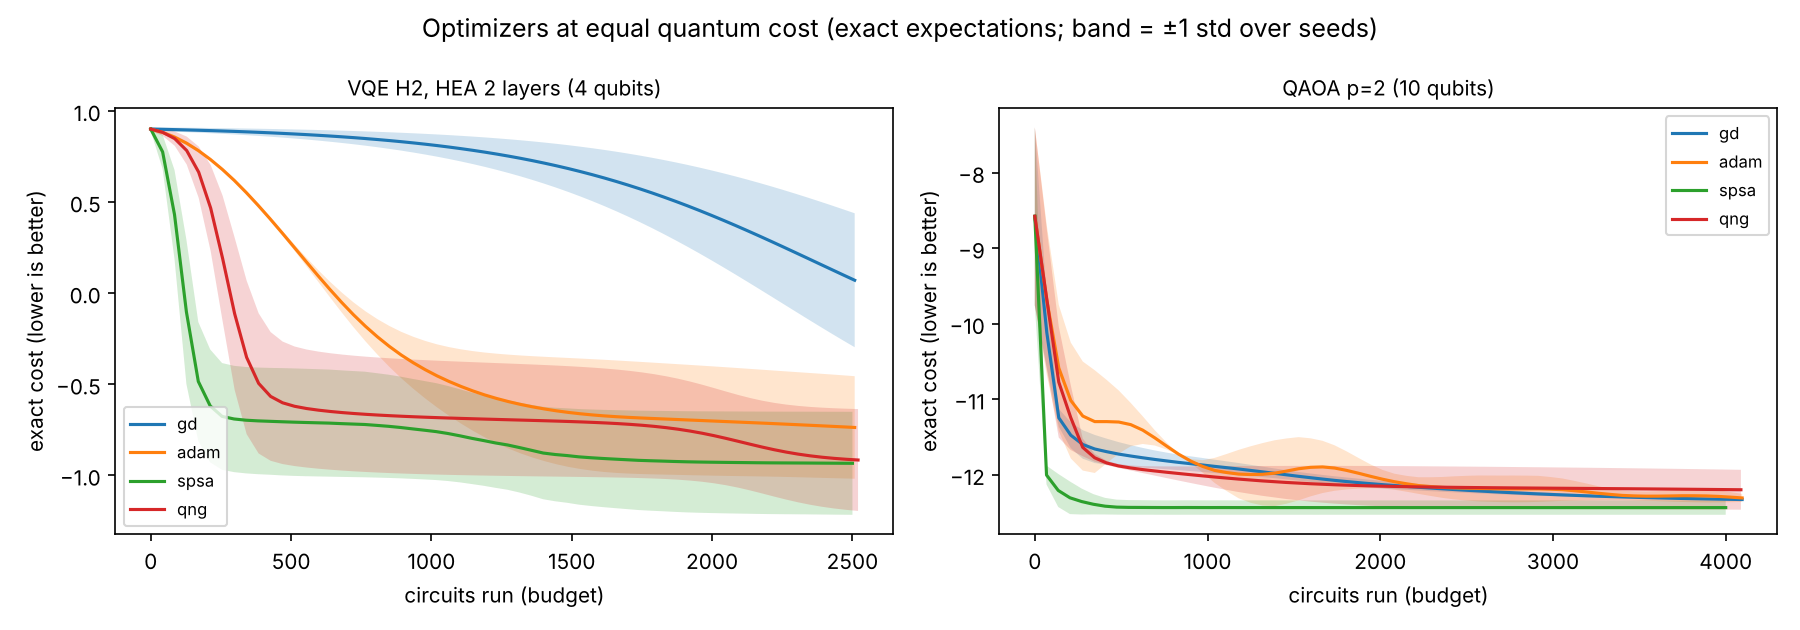

The data file committed next to this chart (first rows):
problem, method, stepsize, shots, budget_circuits, seeds, final_cost_mean, final_cost_std, target, gap_mean
QAOA p=2 (10 qubits), gd, 0.03, exact, 4000, 3, -12.33, 0.0076, -14, 1.673
QAOA p=2 (10 qubits), gd, 0.03, 1000, 4000, 3, -12.32, 0.0079, -14, 1.676
QAOA p=2 (10 qubits), adam, 0.1, exact, 4000, 3, -12.31, 0.0529, -14, 1.694
QAOA p=2 (10 qubits), adam, 0.1, 1000, 4000, 3, -12.32, 0.0426, -14, 1.682
QAOA p=2 (10 qubits), spsa, 0.3, exact, 4000, 3, -12.43, 0.0952, -14, 1.566
QAOA p=2 (10 qubits), spsa, 0.3, 1000, 4000, 3, -12.49, 0.0942, -14, 1.505
QAOA p=2 (10 qubits), qng, 0.1, exact, 4000, 3, -12.2, 0.264, -14, 1.803
QAOA p=2 (10 qubits), qng, 0.1, 1000, 4000, 3, -12.21, 0.255, -14, 1.792
VQE H2, HEA 2 layers (4 qubits), gd, 0.03, exact, 2500, 3, 0.0708, 0.3675, -1.137, 1.208
VQE H2, HEA 2 layers (4 qubits), gd, 0.03, 1000, 2500, 3, 0.0636, 0.3637, -1.137, 1.201
VQE H2, HEA 2 layers (4 qubits), adam, 0.03, exact, 2500, 3, -0.7371, 0.2813, -1.137, 0.4002
VQE H2, HEA 2 layers (4 qubits), adam, 0.03, 1000, 2500, 3, -0.7557, 0.2704, -1.137, 0.3815
VQE H2, HEA 2 layers (4 qubits), spsa, 1.0, exact, 2500, 3, -0.9337, 0.2826, -1.137, 0.2036
VQE H2, HEA 2 layers (4 qubits), spsa, 1.0, 1000, 2500, 3, -1.135, 0.0013, -1.137, 0.0018
VQE H2, HEA 2 layers (4 qubits), qng, 0.1, exact, 2500, 3, -0.9156, 0.2795, -1.137, 0.2217
VQE H2, HEA 2 layers (4 qubits), qng, 0.1, 1000, 2500, 3, -0.9041, 0.2652, -1.137, 0.2332
